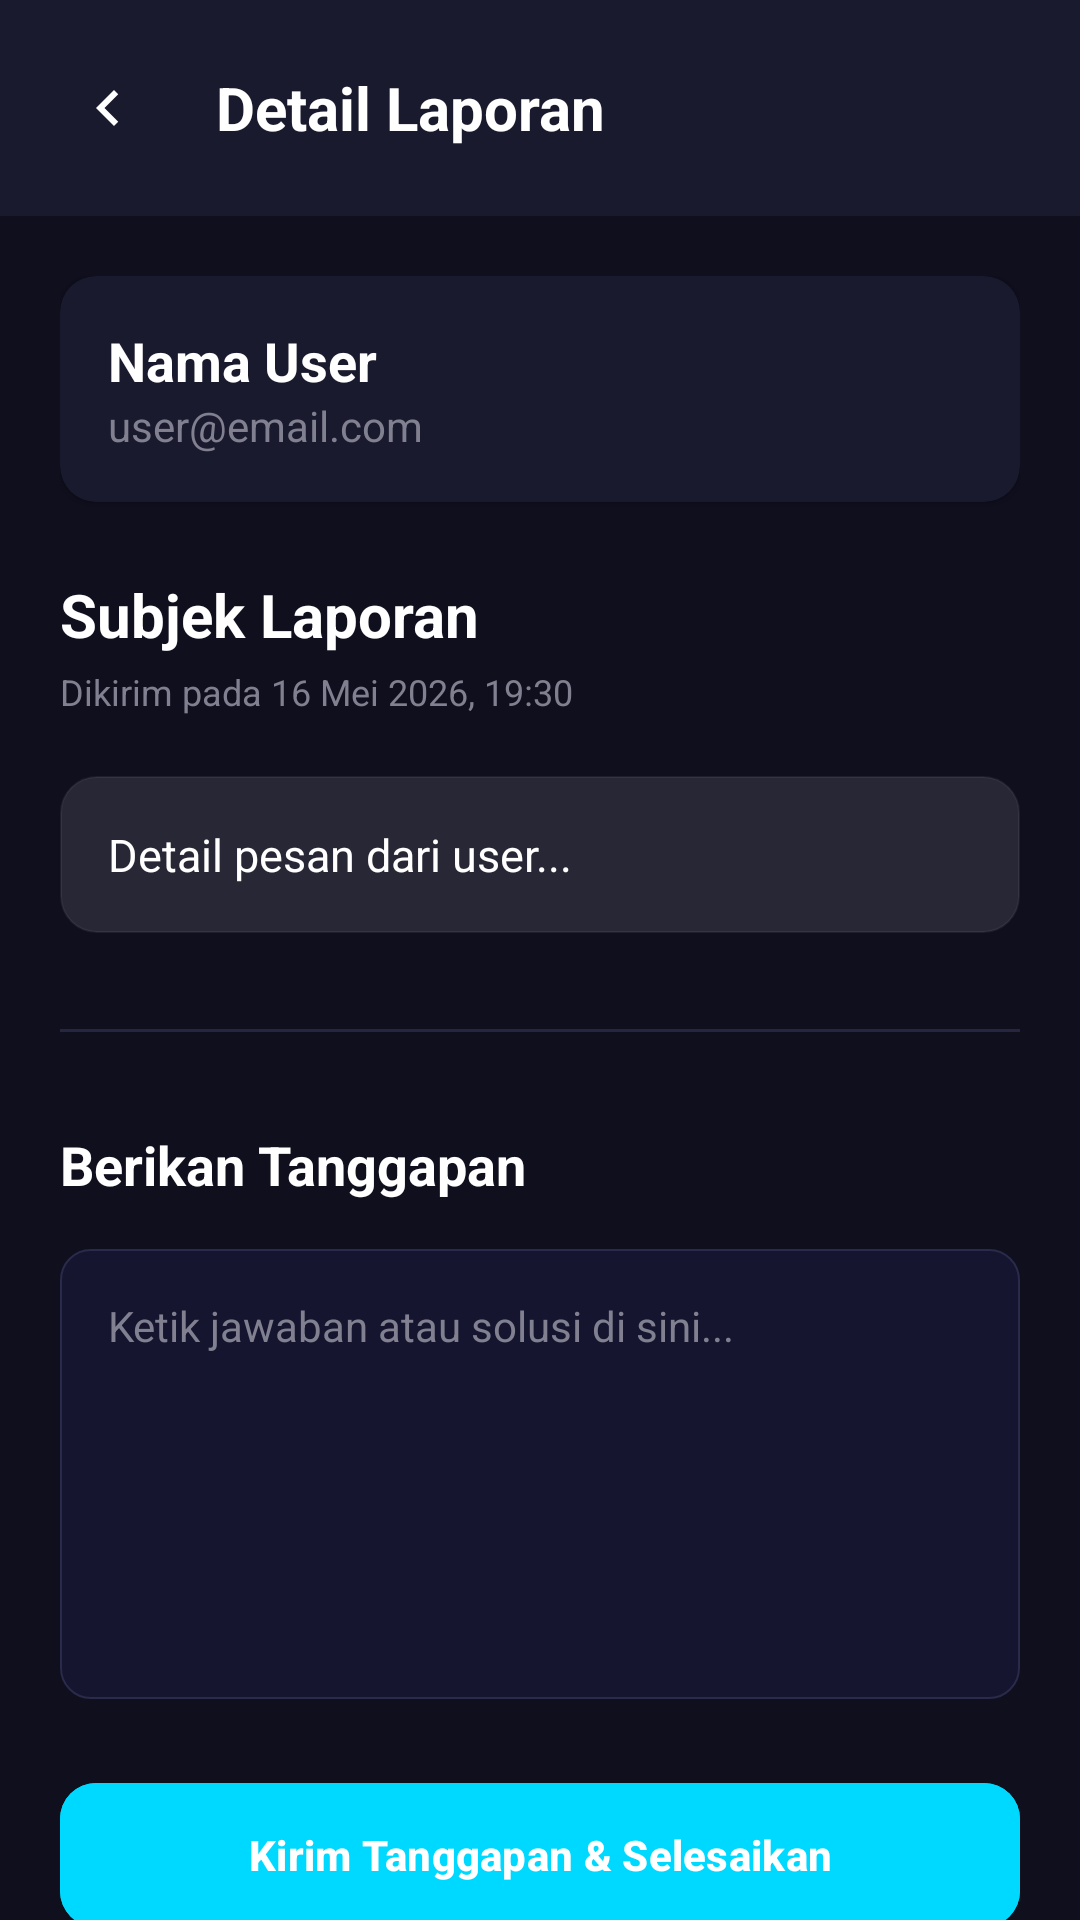

Write the Android layout XML for this screen, with the resource values it uses.
<!-- AndroidManifest.xml: application theme Theme.RentEase -->
<!-- res/layout/activity_ticket_detail.xml -->
<?xml version="1.0" encoding="utf-8"?>
<LinearLayout xmlns:android="http://schemas.android.com/apk/res/android"
    xmlns:app="http://schemas.android.com/apk/res-auto"
    android:id="@+id/ticket_detail_root"
    android:layout_width="match_parent"
    android:layout_height="match_parent"
    android:background="@color/tech_dark_bg"
    android:orientation="vertical">

    <LinearLayout
        android:layout_width="match_parent"
        android:layout_height="wrap_content"
        android:background="@color/tech_card_bg"
        android:gravity="center_vertical"
        android:orientation="horizontal"
        android:padding="16dp">

        <ImageButton
            android:id="@+id/btn_back"
            android:layout_width="40dp"
            android:layout_height="40dp"
            android:background="?attr/selectableItemBackgroundBorderless"
            android:src="@drawable/ic_back_arrow"
            app:tint="@color/white" />

        <TextView
            android:layout_width="wrap_content"
            android:layout_height="wrap_content"
            android:layout_marginStart="16dp"
            android:text="Detail Laporan"
            android:textColor="@color/white"
            android:textSize="20sp"
            android:textStyle="bold" />
    </LinearLayout>

    <androidx.core.widget.NestedScrollView
        android:layout_width="match_parent"
        android:layout_height="0dp"
        android:layout_weight="1">

        <LinearLayout
            android:layout_width="match_parent"
            android:layout_height="wrap_content"
            android:orientation="vertical"
            android:padding="20dp">

            
            <androidx.cardview.widget.CardView
                android:layout_width="match_parent"
                android:layout_height="wrap_content"
                android:layout_marginBottom="24dp"
                app:cardBackgroundColor="@color/tech_card_bg"
                app:cardCornerRadius="12dp">
                <LinearLayout
                    android:layout_width="match_parent"
                    android:layout_height="wrap_content"
                    android:orientation="vertical"
                    android:padding="16dp">
                    <TextView
                        android:id="@+id/tv_detail_user_name"
                        android:layout_width="wrap_content"
                        android:layout_height="wrap_content"
                        android:text="Nama User"
                        android:textColor="@color/white"
                        android:textSize="18sp"
                        android:textStyle="bold" />
                    <TextView
                        android:id="@+id/tv_detail_user_email"
                        android:layout_width="wrap_content"
                        android:layout_height="wrap_content"
                        android:text="user@email.com"
                        android:textColor="@color/text_hint"
                        android:textSize="14sp" />
                </LinearLayout>
            </androidx.cardview.widget.CardView>

            
            <TextView
                android:id="@+id/tv_detail_subject"
                android:layout_width="match_parent"
                android:layout_height="wrap_content"
                android:text="Subjek Laporan"
                android:textColor="@color/white"
                android:textSize="20sp"
                android:textStyle="bold" />
            
            <TextView
                android:id="@+id/tv_detail_date"
                android:layout_width="match_parent"
                android:layout_height="wrap_content"
                android:layout_marginTop="4dp"
                android:text="Dikirim pada 16 Mei 2026, 19:30"
                android:textColor="@color/text_hint"
                android:textSize="12sp" />

            <TextView
                android:id="@+id/tv_detail_message"
                android:layout_width="match_parent"
                android:layout_height="wrap_content"
                android:layout_marginTop="20dp"
                android:background="@drawable/bg_glass_card"
                android:padding="16dp"
                android:text="Detail pesan dari user..."
                android:textColor="@color/white"
                android:textSize="15sp"
                android:lineSpacingExtra="4dp" />

            <View
                android:layout_width="match_parent"
                android:layout_height="1dp"
                android:background="@color/tech_surface"
                android:layout_marginVertical="32dp" />

            
            <TextView
                android:layout_width="match_parent"
                android:layout_height="wrap_content"
                android:layout_marginBottom="16dp"
                android:text="Berikan Tanggapan"
                android:textColor="@color/white"
                android:textSize="18sp"
                android:textStyle="bold" />

            <EditText
                android:id="@+id/et_reply"
                android:layout_width="match_parent"
                android:layout_height="150dp"
                android:background="@drawable/bg_search_bar"
                android:gravity="top"
                android:hint="Ketik jawaban atau solusi di sini..."
                android:inputType="textMultiLine"
                android:padding="16dp"
                android:textColor="@color/white"
                android:textColorHint="@color/text_hint"
                android:textSize="14sp"
                android:layout_marginBottom="24dp" />

            <com.google.android.material.button.MaterialButton
                android:id="@+id/btn_send_reply"
                android:layout_width="match_parent"
                android:layout_height="56dp"
                android:backgroundTint="@color/primary_color"
                android:text="Kirim Tanggapan &amp; Selesaikan"
                android:textAllCaps="false"
                android:textColor="@color/white"
                android:textStyle="bold"
                app:cornerRadius="12dp" />
                
        </LinearLayout>
    </androidx.core.widget.NestedScrollView>

</LinearLayout>
<!-- resources referenced by this layout -->
<resources>
  <color name="primary_color">#00d9ff</color>
  <color name="tech_card_bg">#1a1a2e</color>
  <color name="tech_dark_bg">#0f0f1e</color>
  <color name="tech_surface">#262641</color>
  <color name="text_hint">#808090</color>
  <color name="white">#FFFFFFFF</color>
  <!-- drawable bg_glass_card (drawable) -->
  <?xml version="1.0" encoding="utf-8"?>
  <shape xmlns:android="http://schemas.android.com/apk/res/android"
      android:shape="rectangle">
      <solid android:color="#1aFFFFFF" />
      <stroke
          android:width="0.5dp"
          android:color="#10FFFFFF" />
      <corners android:radius="12dp" />
  </shape>
  <!-- drawable bg_search_bar (drawable) -->
  <?xml version="1.0" encoding="utf-8"?>
  <shape xmlns:android="http://schemas.android.com/apk/res/android"
      android:shape="rectangle">
      <solid android:color="#151530" />
      <corners android:radius="10dp" />
      <stroke
          android:width="0.5dp"
          android:color="#2a2a4a" />
  </shape>
  <!-- drawable ic_back_arrow (drawable) -->
  <vector xmlns:android="http://schemas.android.com/apk/res/android"
      android:width="24dp"
      android:height="24dp"
      android:viewportWidth="24"
      android:viewportHeight="24">
      <path
          android:fillColor="#b0b0c0"
          android:pathData="M15.41,7.41L14,6l-6,6 6,6 1.41,-1.41L10.83,12z" />
  </vector>
  <style name="Theme.RentEase" parent="Base.Theme.RentEase" />
  <style name="Base.Theme.RentEase" parent="Theme.Material3.Dark.NoActionBar">
          
          <item name="colorPrimary">@color/primary_color</item>
          <item name="colorPrimaryContainer">@color/primary_dark</item>
          <item name="colorPrimaryInverse">@color/primary_accent</item>
          <item name="colorSecondary">@color/primary_light</item>
          <item name="colorSecondaryContainer">@color/tech_surface</item>
          <item name="colorTertiary">@color/primary_color</item>
          <item name="colorTertiaryContainer">@color/tech_card_bg</item>
          
          
          <item name="android:colorBackground">@color/tech_dark_bg</item>
          <item name="colorSurfaceDim">@color/tech_navy</item>
          <item name="colorSurface">@color/tech_card_bg</item>
          <item name="colorSurfaceVariant">@color/tech_surface</item>
          <item name="colorSurfaceInverse">@color/white</item>
          
          
          <item name="colorOnPrimary">@color/tech_dark_bg</item>
          <item name="colorOnPrimaryContainer">@color/primary_color</item>
          <item name="colorOnSecondary">@color/tech_dark_bg</item>
          <item name="colorOnSecondaryContainer">@color/primary_light</item>
          <item name="colorOnTertiary">@color/tech_dark_bg</item>
          <item name="colorOnTertiaryContainer">@color/primary_color</item>
          <item name="colorOnBackground">@color/text_dark</item>
          <item name="colorOnSurface">@color/text_dark</item>
          <item name="colorOnSurfaceVariant">@color/text_light</item>
      </style>
  <color name="primary_dark">#007a99</color>
  <color name="primary_accent">#1a1a2e</color>
  <color name="primary_light">#4dffff</color>
  <color name="tech_navy">#16213e</color>
  <color name="text_dark">#ffffff</color>
  <color name="text_light">#b0b0c0</color>
</resources>
